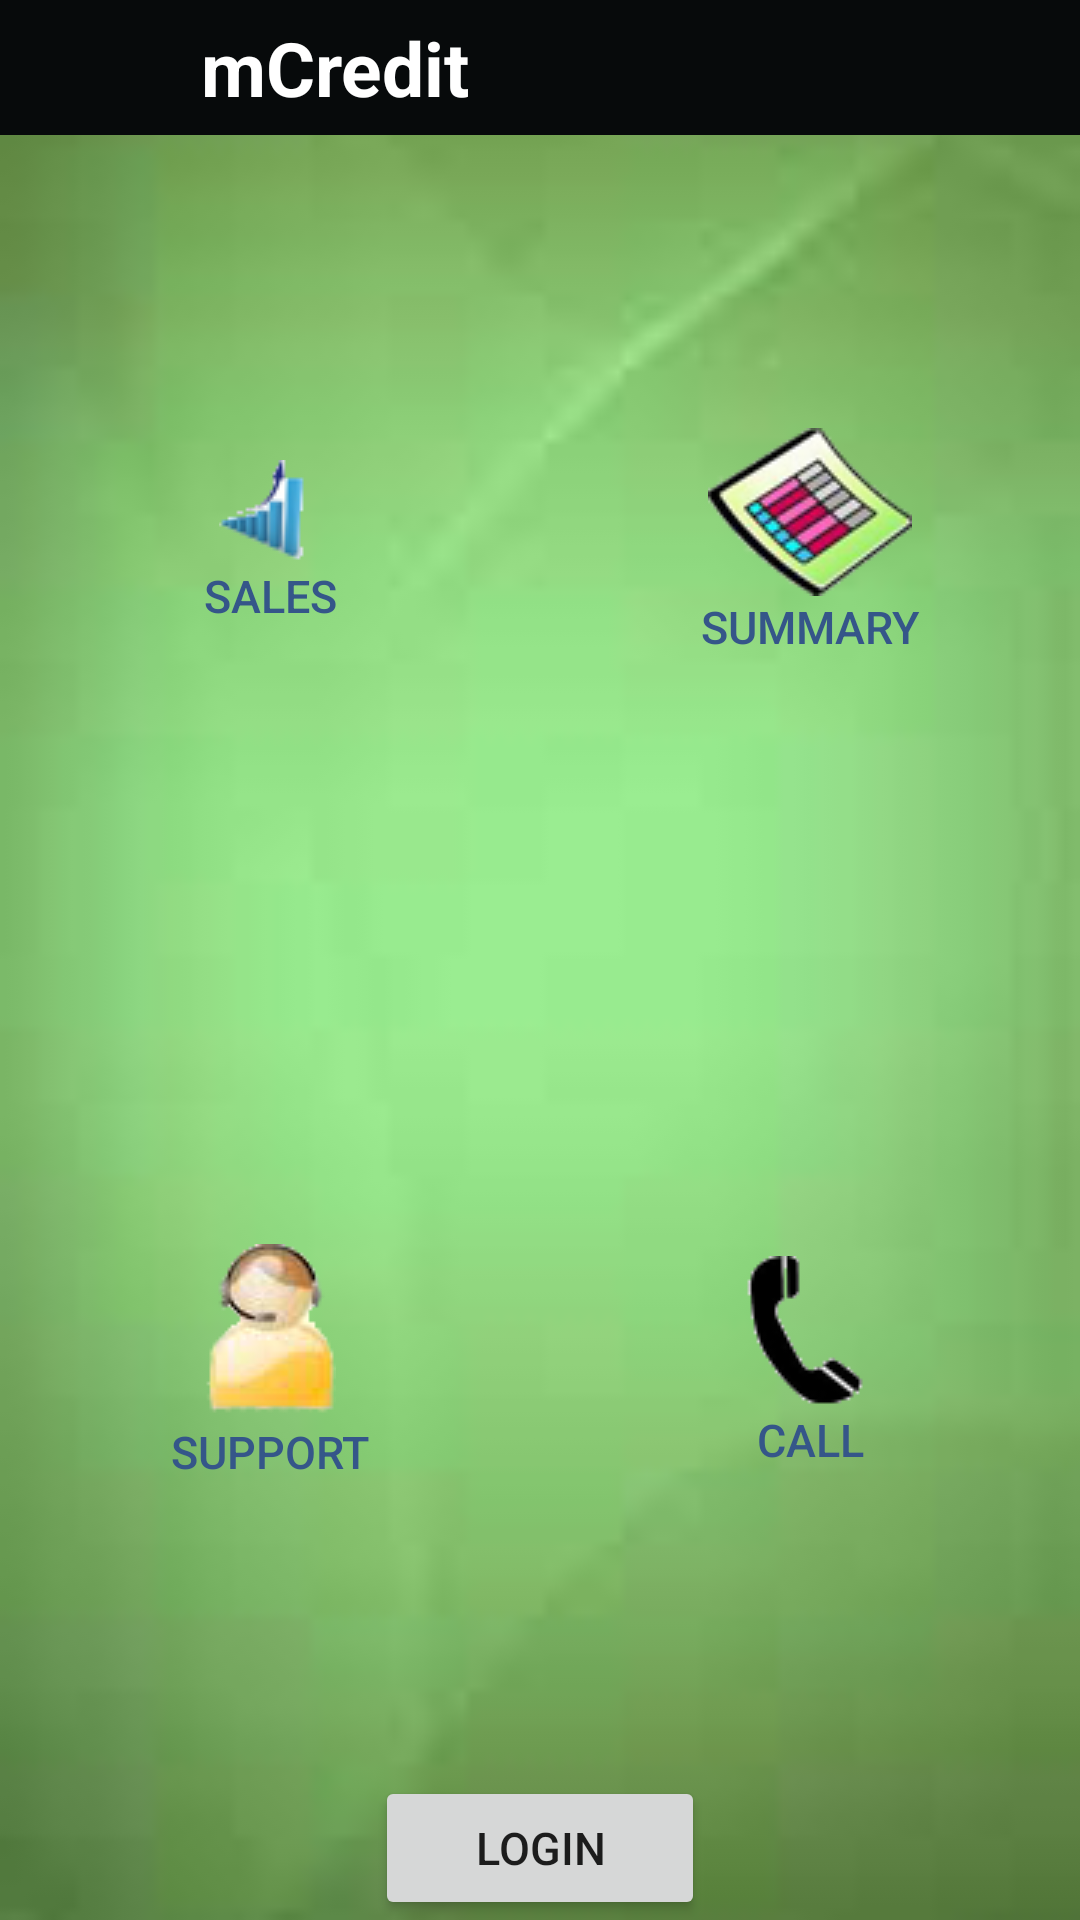

Android layout source for this screen:
<!-- AndroidManifest.xml: fallback theme Theme.MaterialComponents.DayNight.NoActionBar -->
<!-- res/layout/main.xml -->
<?xml version="1.0" encoding="utf-8"?>
<LinearLayout xmlns:android="http://schemas.android.com/apk/res/android"
    android:layout_width="match_parent"
    android:layout_height="match_parent"
    android:background="@drawable/backgrd5"
    android:orientation="vertical" >

    <LinearLayout style="@style/TitleBar" >

        <ImageView
            android:id="@+id/home_btn"
            style="@style/TitleBarAction"
            android:onClick="onClick" />

        <TextView
            style="@style/TitleBarText"
            android:layout_marginLeft="10dp"
            android:layout_weight="0.91"
            android:text="@string/credit_header"
            android:textSize="@dimen/text_size_larger" />

        <ImageView
            android:id="@+id/search_btn"
            style="@style/TitleBarAction"
            android:onClick="onClick" />
    </LinearLayout>

    <LinearLayout
        android:layout_width="fill_parent"
        android:layout_height="fill_parent"
        android:orientation="vertical" >

        <LinearLayout
            android:layout_width="fill_parent"
            android:layout_height="wrap_content"
            android:layout_weight="1"
            android:orientation="horizontal" >

            <Button
                android:id="@+id/home_btn_feature1"
                style="@style/HomeButton"
                android:drawableTop="@drawable/sales"
                android:onClick="onClick"
                android:text="@string/title_feature1"
                android:textSize="15dp" />

            <Button
                android:id="@+id/home_btn_feature2"
                style="@style/HomeButton"
                android:drawableTop="@drawable/flap"
                android:onClick="onClick"
                android:text="@string/title_feature2"
                android:textSize="15dp" />
        </LinearLayout>

        <LinearLayout
            android:layout_width="fill_parent"
            android:layout_height="wrap_content"
            android:layout_weight="1"
            android:orientation="horizontal" >

            <Button
                android:id="@+id/home_btn_feature3"
                style="@style/HomeButton"
                android:drawableTop="@drawable/support_two"
                android:onClick="onClick"
                android:text="@string/title_feature3"
                android:textSize="15dp" />

            <Button
                android:id="@+id/home_btn_feature4"
                style="@style/HomeButton"
                android:drawableTop="@drawable/call"
                android:onClick="onClick"
                android:text="@string/title_feature4"
                android:textSize="15dp" />
        </LinearLayout>

        <Button
            android:id="@+id/login_btn"
            android:layout_width="110dp"
            android:layout_height="wrap_content"
            android:layout_gravity="center"
            android:onClick="onClick"
            android:text="@string/login"
            android:textSize="15dp" />
    </LinearLayout>

</LinearLayout>
<!-- resources referenced by this layout -->
<resources>
  <dimen name="text_size_larger">25sp</dimen>
  <!-- drawable backgrd5: jpg bitmap (drawable-mdpi, 1096 bytes) -->
  <!-- drawable call: png bitmap (drawable-mdpi, 4079 bytes) -->
  <!-- drawable flap: png bitmap (drawable-mdpi, 11313 bytes) -->
  <!-- drawable sales: png bitmap (drawable-mdpi, 4217 bytes) -->
  <!-- drawable support_two: png bitmap (drawable-mdpi, 7495 bytes) -->
  <string name="credit_header">mCredit</string>
  <string name="login">Login</string>
  <string name="title_feature1">Sales</string>
  <string name="title_feature2">Summary</string>
  <string name="title_feature3">Support</string>
  <string name="title_feature4">Call</string>
  <style name="HomeButton">
          <item name="android:layout_gravity">center_vertical</item>
          <item name="android:layout_width">fill_parent</item>
          <item name="android:layout_height">wrap_content</item>
          <item name="android:layout_weight">1</item>
          <item name="android:gravity">center_horizontal</item>
          <item name="android:textSize">@dimen/text_size_medium</item>
          <item name="android:textStyle">normal</item>
          <item name="android:textColor">@color/foreground1</item>
          <item name="android:background">@null</item>
      </style>
  <style name="TitleBar">
          <item name="android:id">@id/title_container</item>
          <item name="android:layout_width">fill_parent</item>
          <item name="android:layout_height">@dimen/title_height</item>
          <item name="android:orientation">horizontal</item>
          <item name="android:background">@color/title_background</item>
      </style>
  <style name="TitleBarAction">
          <item name="android:layout_width">@dimen/title_height</item>
          <item name="android:layout_height">fill_parent</item>
          
          
      </style>
  <style name="TitleBarText">
          <item name="android:id">@id/title_text</item>
          <item name="android:layout_width">0dp</item>
          <item name="android:layout_height">fill_parent</item>
          <item name="android:layout_weight">1</item>
          <item name="android:gravity">center_vertical</item>
          <item name="android:textSize">@dimen/text_size_medium</item>
          <item name="android:paddingLeft">12dip</item>
          <item name="android:paddingRight">12dip</item>
          <item name="android:textStyle">bold</item>
          <item name="android:textColor">@color/title_text</item>
          <item name="android:singleLine">true</item>
          <item name="android:ellipsize">end</item>
      </style>
  <dimen name="text_size_medium">18sp</dimen>
  <color name="foreground1">#ff355689</color>
  <dimen name="title_height">45dip</dimen>
  <color name="title_background">#070a0b</color>
  <color name="title_text">#ffffffff</color>
</resources>
